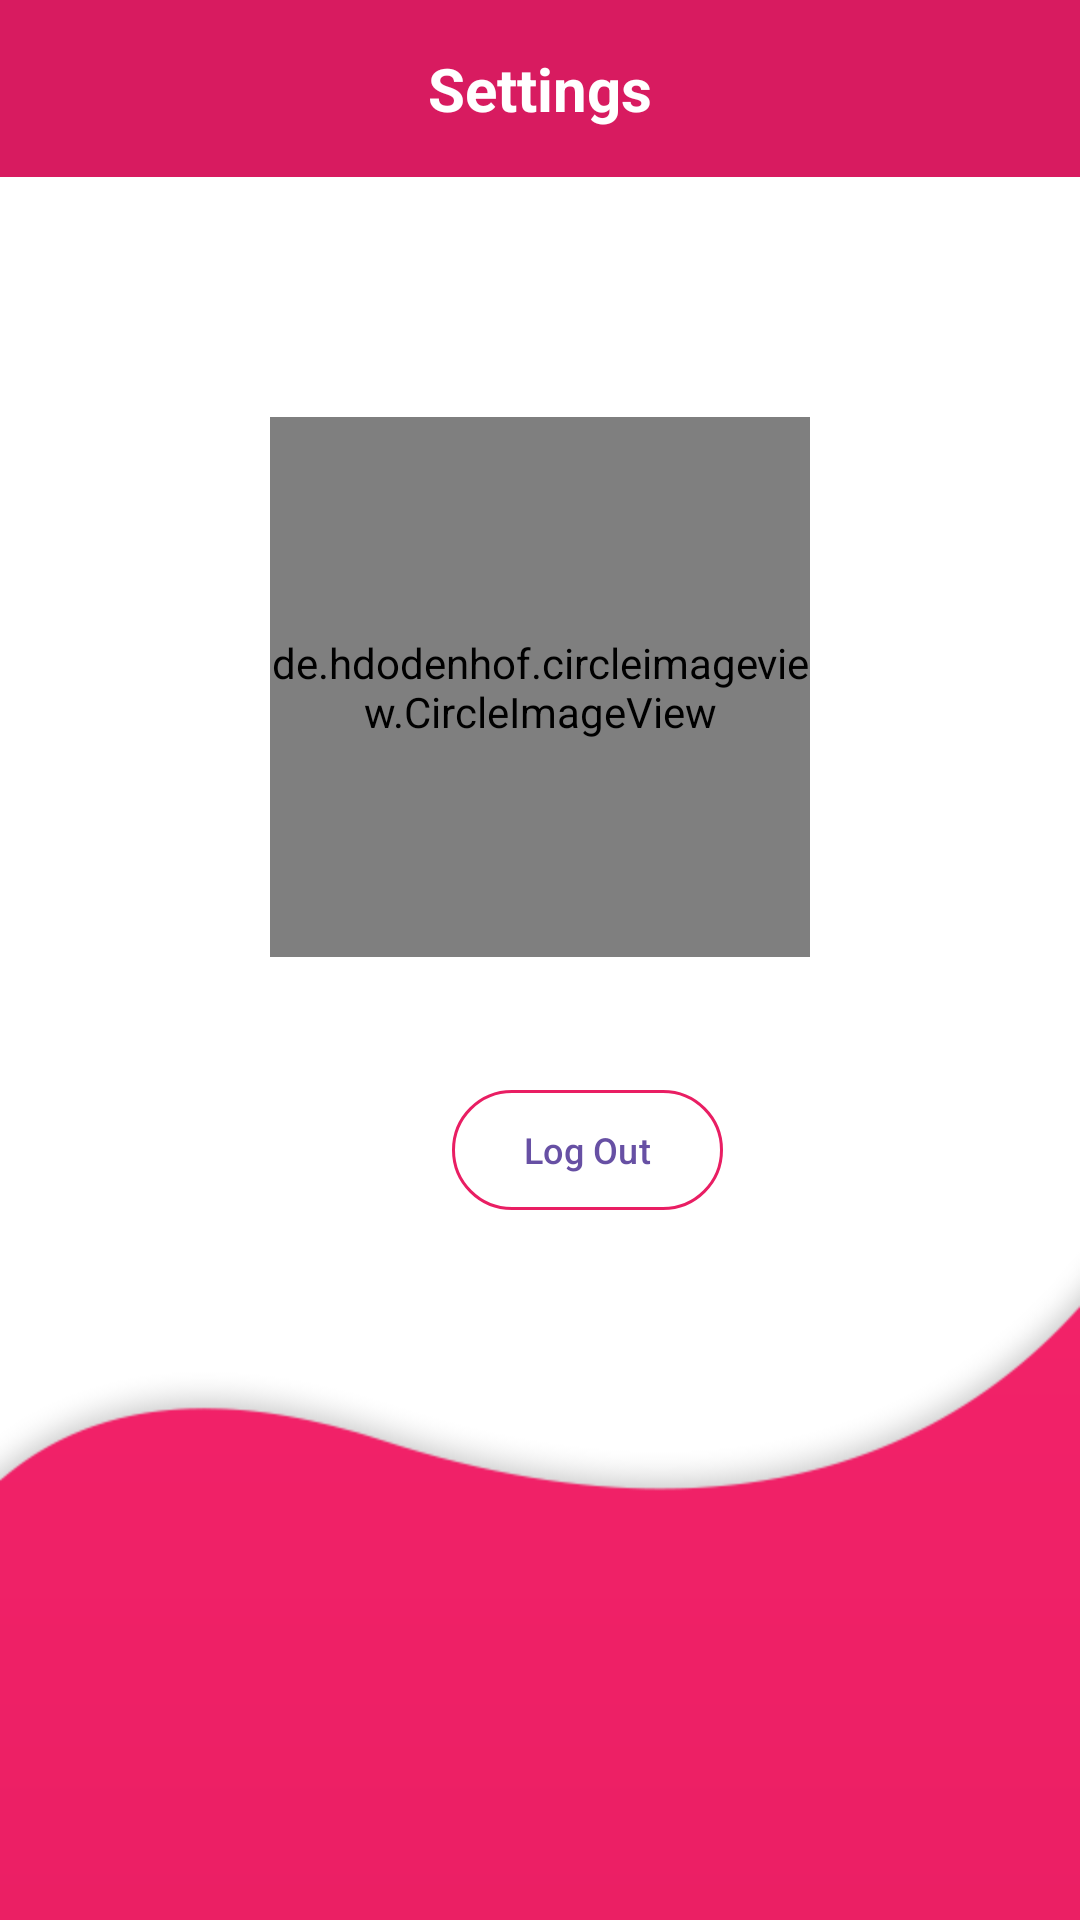

Reconstruct the res/layout file that produces this screen, plus the resources it refers to.
<!-- AndroidManifest.xml: application theme Theme.Gotcha -->
<!-- res/layout/fragment_settings.xml -->
<?xml version="1.0" encoding="utf-8"?>
<RelativeLayout xmlns:android="http://schemas.android.com/apk/res/android"
    xmlns:tools="http://schemas.android.com/tools"
    android:layout_width="match_parent"
    android:layout_height="match_parent"
    xmlns:app="http://schemas.android.com/apk/res-auto"
    tools:context=".Fragments.SettingsFragment"
    android:background="@drawable/backgroundsettings">


    <LinearLayout
        android:layout_width="match_parent"
        android:layout_height="match_parent"
        android:orientation="vertical"
        >
        <include layout="@layout/top_bar_settings"/>
        <LinearLayout
            android:layout_width="match_parent"
            android:layout_height="wrap_content"
            android:orientation="vertical"
            android:gravity="center"
            android:layout_marginTop="80dp"
            >
            <de.hdodenhof.circleimageview.CircleImageView
                android:id="@+id/profile_image"
                android:layout_width="180dp"
                android:layout_height="180dp"
                android:scaleType="centerCrop"
                android:src="@drawable/man"
                app:civ_border_color="@color/black"
                app:civ_border_width="2dp"
                />
            <com.google.android.material.textview.MaterialTextView
                android:id="@+id/user_name_tag"
                android:layout_width="wrap_content"
                android:layout_height="wrap_content"
                tools:text="user name"
                android:layout_marginTop="16dp"
                android:textSize="18dp"
                android:textStyle="bold"

                />

            <LinearLayout
                android:layout_width="wrap_content"
                android:layout_height="wrap_content"
                android:orientation="horizontal"
                android:gravity="center_vertical"

                >
                <com.google.android.material.imageview.ShapeableImageView
                    android:layout_width="24dp"
                    android:layout_height="24dp"
                    android:src="@drawable/logout"
                    />
                <View
                    android:layout_width="8dp"
                    android:layout_height="0dp"/>

                <com.google.android.material.button.MaterialButton
                    style="@style/Widget.Material3.Button.OutlinedButton"
                    android:layout_width="wrap_content"
                    android:layout_height="wrap_content"
                    android:text="@string/logout"
                    android:textSize="12sp"
                    app:strokeColor="@color/colorPrimary"

                    />

            </LinearLayout>


        </LinearLayout>

    </LinearLayout>


</RelativeLayout>
<!-- res/layout/top_bar_settings.xml (included above) -->
<?xml version="1.0" encoding="utf-8"?>
<RelativeLayout
    xmlns:android="http://schemas.android.com/apk/res/android"
    android:layout_width="match_parent"
    android:layout_height="wrap_content"
    android:background="@color/colorPrimaryDark"
    >

    <RelativeLayout
        android:layout_width="match_parent"
        android:layout_height="wrap_content"
        android:padding="@dimen/top_bar_padding"
        >

        <TextView
            android:layout_width="wrap_content"
            android:layout_height="wrap_content"
            android:text="@string/settings"
            android:textColor="@color/white"
            android:textStyle="bold"
            android:textSize="@dimen/top_bar_text_size"
            android:layout_centerVertical="true"
            android:layout_centerInParent="true"
            />
    </RelativeLayout>
</RelativeLayout>
<!-- resources referenced by this layout -->
<resources>
  <color name="black">#FF000000</color>
  <color name="colorPrimary">#E91E63</color>
  <color name="colorPrimaryDark">#D81B60</color>
  <color name="white">#FFFFFFFF</color>
  <dimen name="top_bar_padding">16dp</dimen>
  <dimen name="top_bar_text_size">20sp</dimen>
  <!-- drawable backgroundsettings: png bitmap (drawable, 14004 bytes) -->
  <string name="logout">Log Out</string>
  <string name="settings">Settings</string>
  <style name="Theme.Gotcha" parent="Base.Theme.Gotcha" />
  <style name="Base.Theme.Gotcha" parent="Theme.Material3.DayNight.NoActionBar">
          
          
      </style>
</resources>
